Run: headless pygame with SDL's dummy video driver; simulated clock (each Clock.tick advances the game by its frame time, no real sleeping); random seed 0; keys injected as events and as key.get_pressed() state; no mouse input.
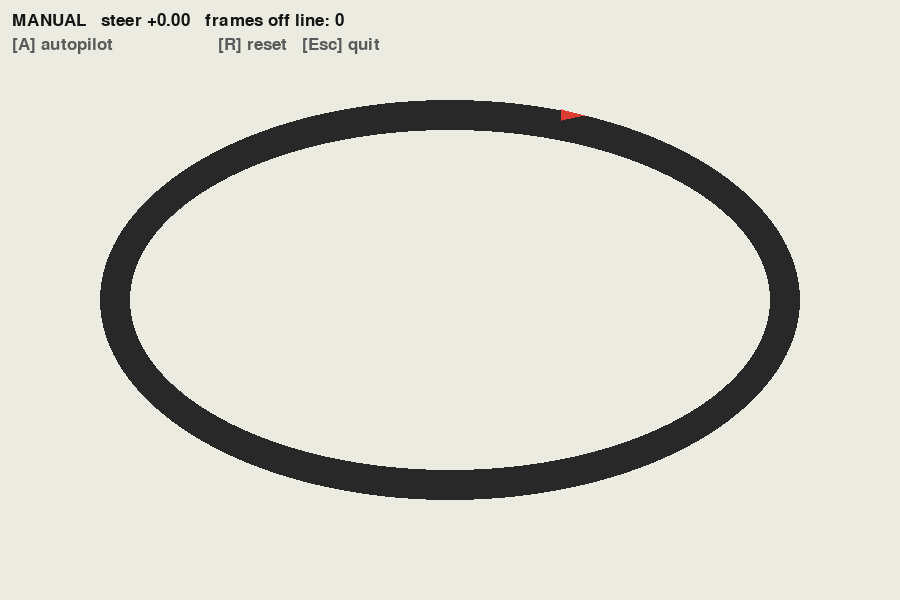
Frame 1 of 4 · flips 1–60 · no input
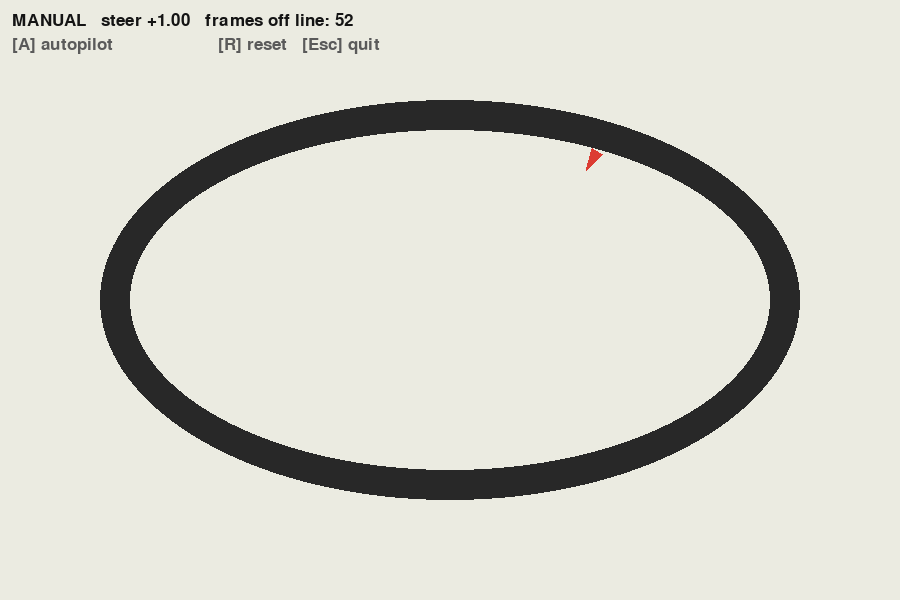
Frame 2 of 4 · flips 61–180 · tapped SPACE, RETURN · held RIGHT (→), D
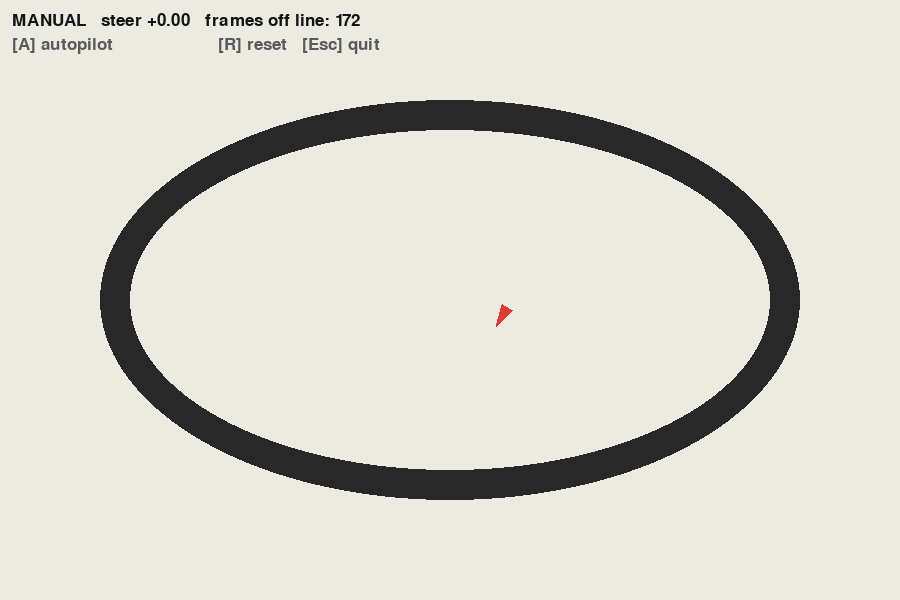
Frame 3 of 4 · flips 181–300 · held DOWN (↓), S
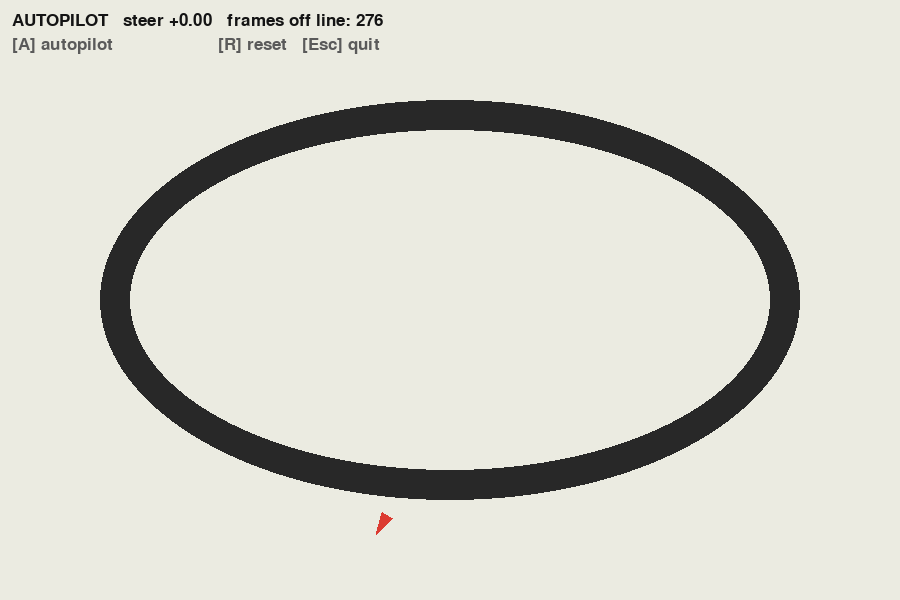
Frame 4 of 4 · flips 301–420 · held LEFT (←), A, UP (↑), W

The pygame program that drew these frames:


"""Assignment 1: Make a Car Drive Itself - starter code.

Run it with: python main.py
Keys: Left/Right arrows = steer
      A = autopilot on/off
      R = reset
      Esc = quit
"""

import math
import pygame


# ---------------- Settings ----------------
WIDTH, HEIGHT = 900, 600
BG_COLOR = (235, 235, 225)       # light floor
LINE_COLOR = (40, 40, 40)        # dark line the car must follow
CAR_COLOR = (220, 60, 50)
SENSOR_COLOR = (0, 120, 255)
FPS = 60                         # loop runs 60 times per second
TURN_RATE = 4.0                  # degrees per frame at full steer
START = (450, 115, 0)            # x, y, heading


class Car:
    def __init__(self, x, y, heading):
        self.x = x
        self.y = y
        self.heading = heading
        self.speed = 2.0          # pixels per frame

    def move(self, steer):
        """steer: -1.0 = full left, 0.0 = straight, +1.0 = full right."""
        steer = max(-1.0, min(1.0, steer))
        self.heading += steer * TURN_RATE
        rad = math.radians(self.heading)
        self.x += math.cos(rad) * self.speed
        self.y += math.sin(rad) * self.speed

    def draw(self, screen):
        rad = math.radians(self.heading)

        nose = (
            self.x + math.cos(rad) * 14,
            self.y + math.sin(rad) * 14
        )
        left = (
            self.x + math.cos(rad + 2.5) * 10,
            self.y + math.sin(rad + 2.5) * 10
        )
        right = (
            self.x + math.cos(rad - 2.5) * 10,
            self.y + math.sin(rad - 2.5) * 10
        )

        pygame.draw.polygon(screen, CAR_COLOR, [nose, left, right])


def make_track():
    """Draw the track once on its own surface, so sensors can read it."""
    track = pygame.Surface((WIDTH, HEIGHT))
    track.fill(BG_COLOR)
    pygame.draw.ellipse(track, LINE_COLOR, (100, 100, 700, 400), 30)
    return track


# ---------------- SENSE ----------------
def sensor_points(car):
    """Return a list of (x, y) points just ahead of the car."""
    # TODO Step 8
    return []


def read_sensors(car, track):
    """Return one True/False per sensor point: is it on the dark line?"""
    # TODO Step 8
    return []


# ---------------- THINK ----------------
def brain(readings):
    """Turn the sensor readings into a steering value from -1.0 to +1.0."""
    # TODO Step 9
    return 0.0


# ---------------- Manual driving ----------------
def keyboard_steer():
    keys = pygame.key.get_pressed()

    if keys[pygame.K_LEFT]:
        return -1.0

    if keys[pygame.K_RIGHT]:
        return 1.0

    return 0.0


def on_line(track, x, y):
    """True if the point is inside the window and on the dark line."""
    if not (0 <= x < WIDTH and 0 <= y < HEIGHT):
        return False

    r, g, b, _ = track.get_at((int(x), int(y)))
    return r + g + b < 300


def main():
    pygame.init()

    screen = pygame.display.set_mode((WIDTH, HEIGHT))
    pygame.display.set_caption("Self-driving 2D car")

    clock = pygame.time.Clock()
    font = pygame.font.SysFont(None, 26)

    track = make_track()
    car = Car(*START)

    autopilot = False
    frames_off_line = 0
    steer = 0.0

    running = True

    while running:
        for event in pygame.event.get():
            if event.type == pygame.QUIT:
                running = False

            elif event.type == pygame.KEYDOWN:
                if event.key == pygame.K_ESCAPE:
                    running = False

                elif event.key == pygame.K_a:
                    autopilot = not autopilot

                elif event.key == pygame.K_UP:
                    car.speed += 0.5

                elif event.key == pygame.K_DOWN:
                    car.speed = max(0.0, car.speed - 0.5)

                elif event.key == pygame.K_r:
                    car = Car(*START)
                    frames_off_line = 0

        readings = read_sensors(car, track)  # SENSE
        steer = brain(readings) if autopilot else keyboard_steer()  # THINK
        car.move(steer)  # ACT

        if not on_line(track, car.x, car.y):
            frames_off_line += 1

        screen.blit(track, (0, 0))
        car.draw(screen)

        for (sx, sy) in sensor_points(car):
            pygame.draw.circle(
                screen, SENSOR_COLOR, (int(sx), int(sy)), 4
            )

        mode = "AUTOPILOT" if autopilot else "MANUAL"
        text = f"{mode}   steer {steer:+.2f}   frames off line: {frames_off_line}"

        screen.blit(font.render(text, True, (20, 20, 20)), (12, 12))
        screen.blit(
            font.render(
                "[A] autopilot                     [R] reset   [Esc] quit",
                True,
                (90, 90, 90)
            ),
            (12, 36)
        )

        pygame.display.flip()
        clock.tick(FPS)

    pygame.quit()


if __name__ == "__main__":
    main()
